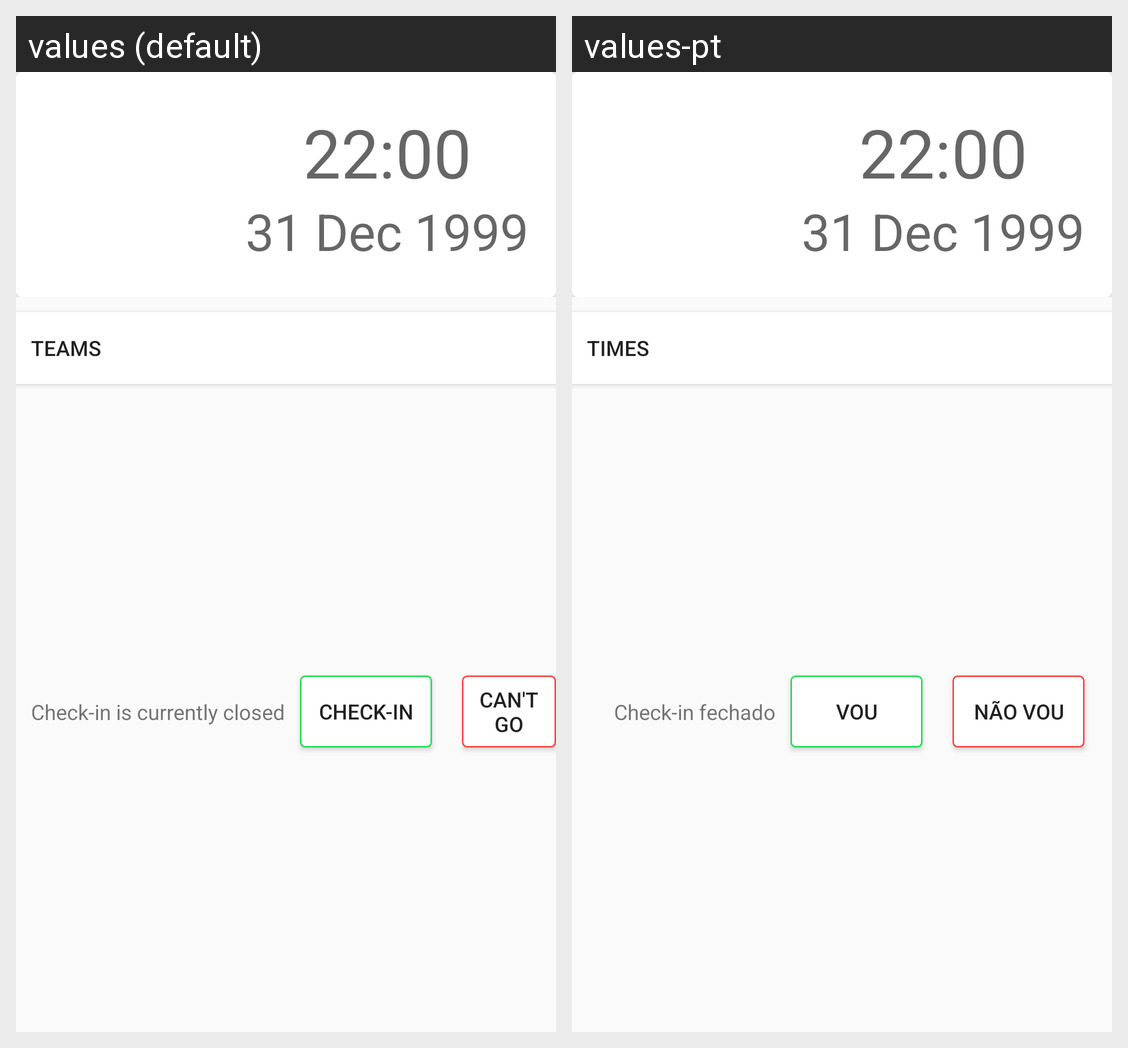

Locale-by-locale string values for the Android screen shown in this grid:
Android screen res/layout/activity_match_details.xml rendered under 2 locales, left to right: values (default), values-pt. Device: Nexus 5 (rendered at 1080×1920; each locale shown at half size, 540×960, under a caption strip naming it); theme AppTheme.NoActionBar.
Strings drawn on this screen, with the default value and each locale's value (text and hints the layout hard-codes, and strings that could not be matched under every locale, appear in the picture but are not listed):

teams
  values: Teams
  values-pt: Times

check_in_closed_msg
  values: Check-in is currently closed
  values-pt: Check-in fechado

check_in
  values: Check-in
  values-pt: Vou

cant_go
  values: Can't go
  values-pt: Não vou
